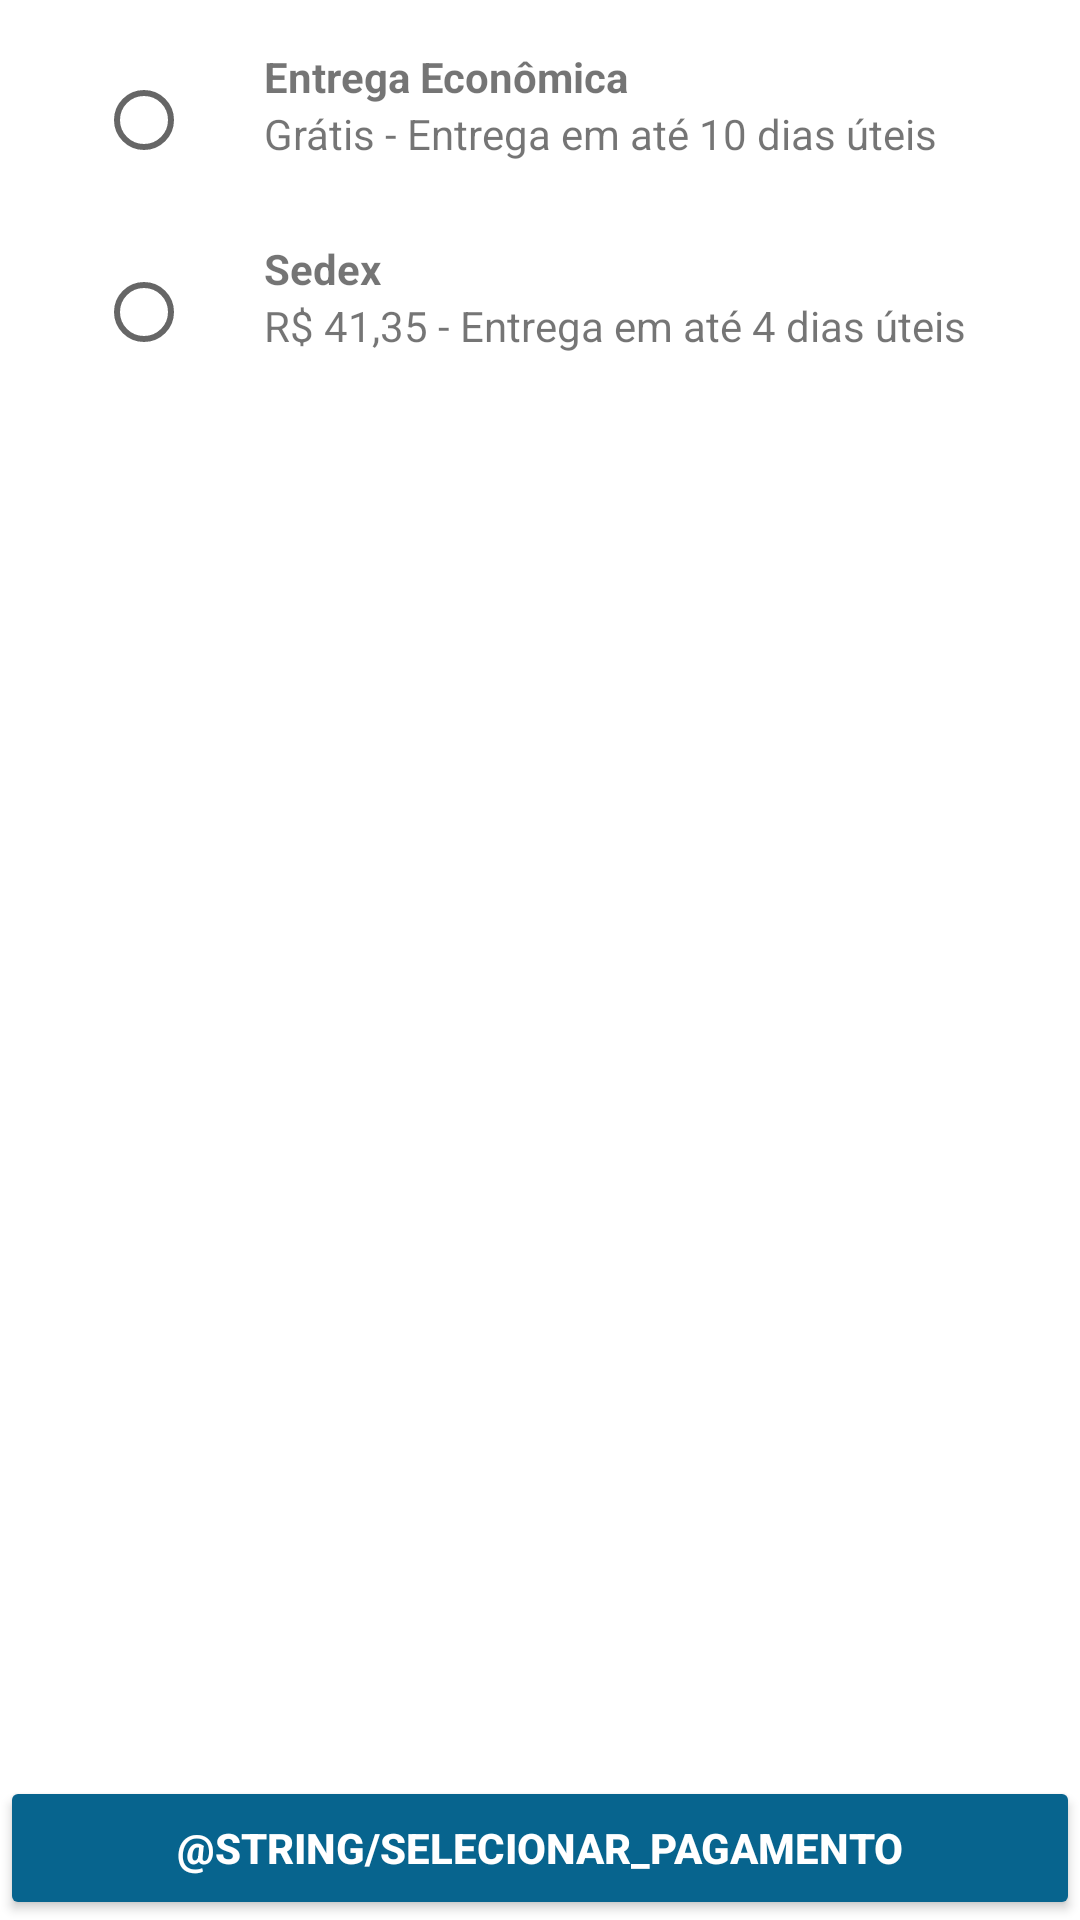

Reconstruct the res/layout file that produces this screen, plus the resources it refers to.
<!-- AndroidManifest.xml: application theme AppTheme -->
<!-- res/layout/activity_forma_envio.xml -->
<?xml version="1.0" encoding="utf-8"?>
<android.support.constraint.ConstraintLayout xmlns:android="http://schemas.android.com/apk/res/android"
    xmlns:app="http://schemas.android.com/apk/res-auto"
    xmlns:tools="http://schemas.android.com/tools"
    android:layout_width="match_parent"
    android:layout_height="match_parent"
    tools:context=".activities.FormaEnvioActivity">

    <LinearLayout
        android:layout_width="match_parent"
        android:layout_height="wrap_content"
        android:orientation="vertical"
        android:paddingLeft="@dimen/text_margin"
        android:paddingRight="@dimen/text_margin">

        <RadioGroup
            android:layout_width="match_parent"
            android:layout_height="wrap_content"
            android:contentDescription="@string/selecionar_envio"
            android:layout_margin="@dimen/fab_margin">

            <LinearLayout
                android:layout_width="match_parent"
                android:layout_height="wrap_content"
                android:orientation="horizontal"
                android:layout_marginBottom="@dimen/fab_margin"
                android:focusable="true">
                <RadioButton
                    android:id="@+id/rbEntregaEconomica"
                    android:layout_width="wrap_content"
                    android:layout_height="wrap_content" />
                <LinearLayout
                    android:layout_width="wrap_content"
                    android:layout_height="wrap_content"
                    android:orientation="vertical"
                    android:paddingLeft="@dimen/tile_padding">
                    <TextView
                        android:layout_width="wrap_content"
                        android:layout_height="wrap_content"
                        android:textStyle="bold"
                        android:text="@string/entrega_economica"
                        android:labelFor="@id/rbEntregaEconomica"/>
                    <TextView
                        android:layout_width="wrap_content"
                        android:layout_height="wrap_content"
                        android:text="@string/entrega_economica_prazo"/>
                </LinearLayout>
            </LinearLayout>

            <LinearLayout
                android:layout_width="match_parent"
                android:layout_height="wrap_content"
                android:orientation="horizontal"
                android:layout_marginBottom="@dimen/fab_margin"
                android:focusable="true">
                <RadioButton
                    android:id="@+id/rbSedex"
                    android:layout_width="wrap_content"
                    android:layout_height="wrap_content" />
                <LinearLayout
                    android:layout_width="wrap_content"
                    android:layout_height="wrap_content"
                    android:orientation="vertical"
                    android:paddingLeft="@dimen/tile_padding">
                    <TextView
                        android:layout_width="wrap_content"
                        android:layout_height="wrap_content"
                        android:textStyle="bold"
                        android:text="@string/entrega_sedex"
                        android:labelFor="@id/rbSedex" />
                    <TextView
                        android:layout_width="wrap_content"
                        android:layout_height="wrap_content"
                        android:text="@string/entrega_sedex_prazo"/>
                </LinearLayout>
            </LinearLayout>
        </RadioGroup>


    </LinearLayout>

    <Button
        android:id="@+id/btnSelecionarFormaPagamento"
        android:theme="@style/ThemeOverlay.MyDarkButton"
        android:layout_width="match_parent"
        android:layout_height="wrap_content"
        android:text="@string/selecionar_pagamento"
        app:layout_constraintBottom_toBottomOf="parent" />

</android.support.constraint.ConstraintLayout>
<!-- resources referenced by this layout -->
<resources>
  <dimen name="fab_margin">16dp</dimen>
  <dimen name="text_margin">16dp</dimen>
  <dimen name="tile_padding">8dp</dimen>
  <string name="entrega_economica">Entrega Econômica</string>
  <string name="entrega_economica_prazo">Grátis - Entrega em até 10 dias úteis</string>
  <string name="entrega_sedex">Sedex</string>
  <string name="entrega_sedex_prazo">R$ 41,35 - Entrega em até 4 dias úteis</string>
  <style name="ThemeOverlay.MyDarkButton" parent="ThemeOverlay.AppCompat.Dark">
          <item name="colorButtonNormal">@color/secondaryColor</item>
          <item name="android:layout_marginRight">4dp</item>
          <item name="android:layout_marginLeft">4dp</item>
          <item name="android:textColor">@android:color/white</item>
          <item name="android:textStyle">bold</item>
      </style>
  <color name="secondaryColor">#07648e</color>
</resources>
